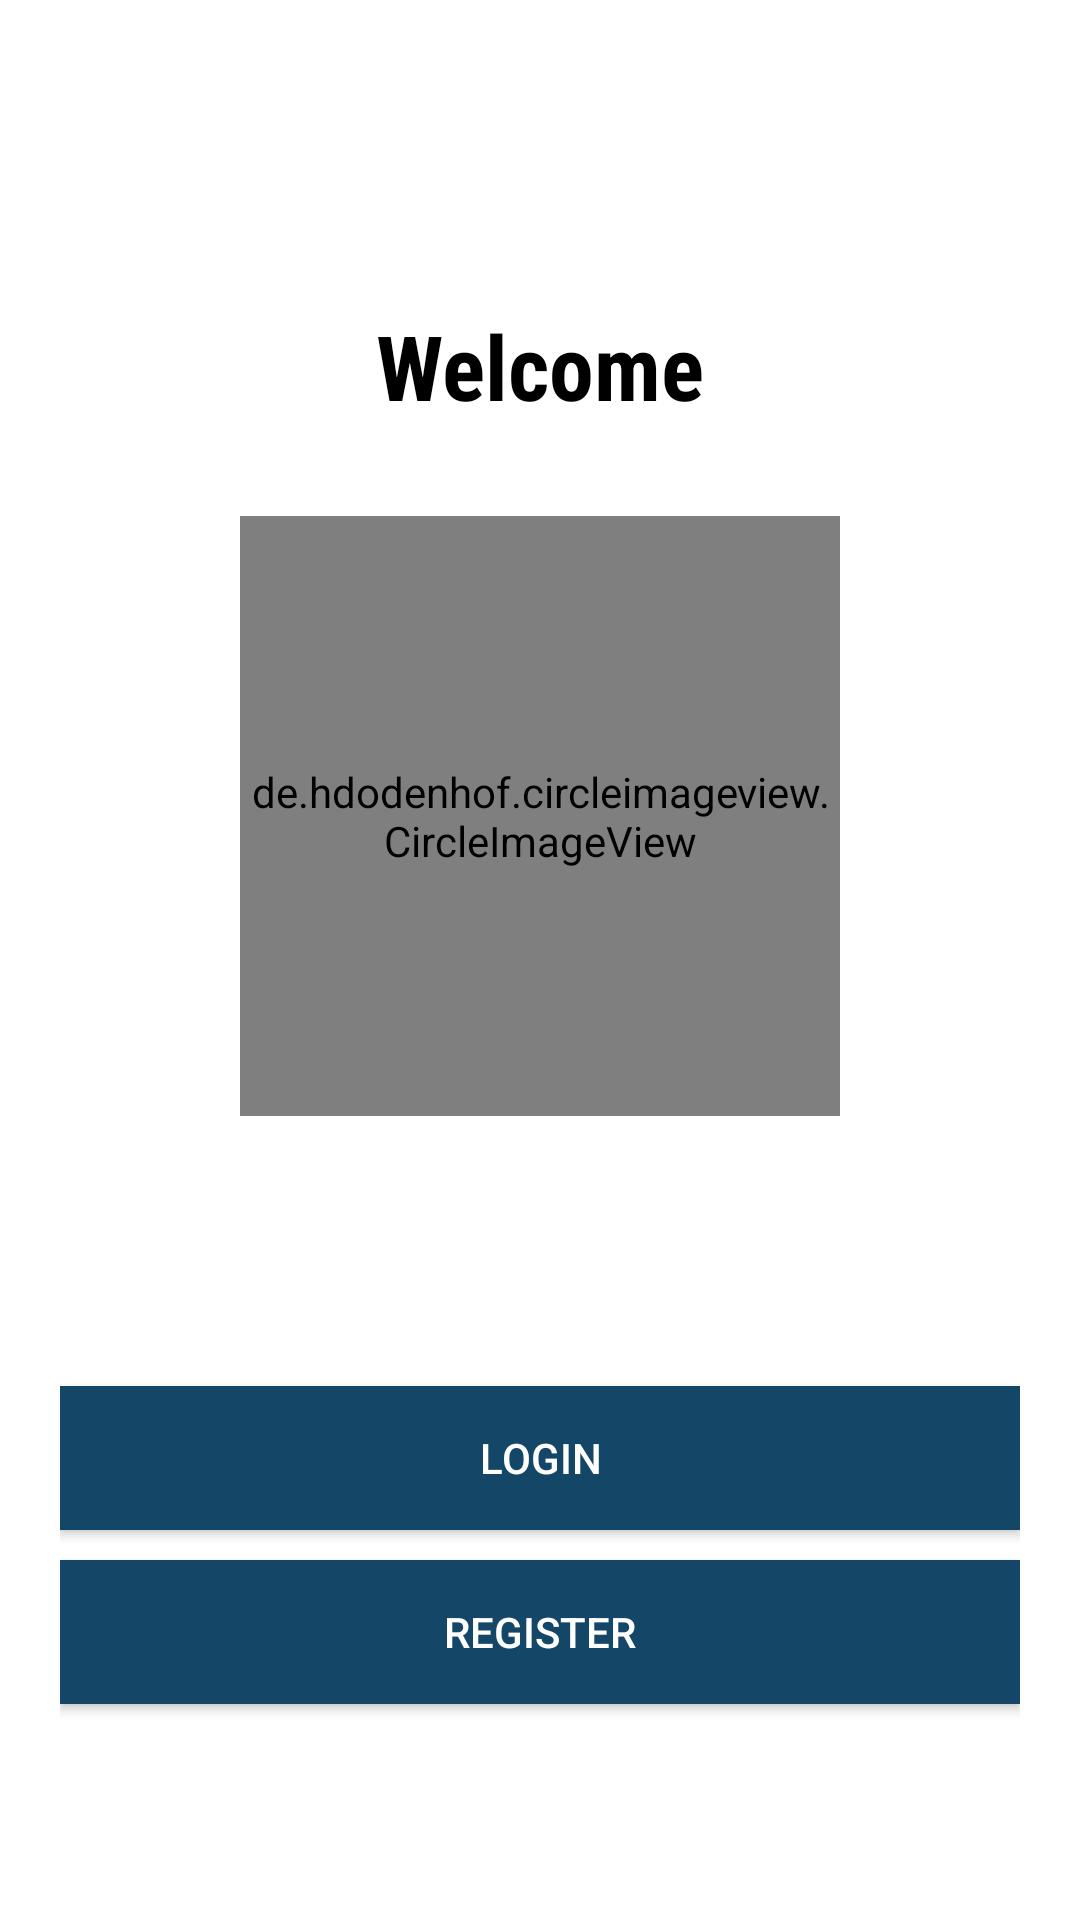

The Android layout XML behind this screen, and the referenced resources:
<!-- AndroidManifest.xml: application theme Theme.Assnswap -->
<!-- res/layout/activity_start.xml -->
<?xml version="1.0" encoding="utf-8"?>
<LinearLayout
    xmlns:android="http://schemas.android.com/apk/res/android"
    xmlns:app="http://schemas.android.com/apk/res-auto"
    xmlns:tools="http://schemas.android.com/tools"
    android:layout_width="match_parent"
    android:layout_height="match_parent"
    android:orientation="vertical"
    android:padding="20dp"
    android:layout_gravity="center"
    android:gravity="center"
    tools:context=".StartActivity">
    <TextView
        android:layout_width="wrap_content"
        android:layout_height="wrap_content"
        android:text="Welcome"
        android:textSize="30sp"
        android:textStyle="bold"
        android:textColor="@color/black"
        android:fontFamily="sans-serif-condensed"
        android:layout_marginTop="30dp"
        />

    <de.hdodenhof.circleimageview.CircleImageView
        android:layout_width="200dp"
        android:layout_height="200dp"
        android:id="@+id/profile_image"
        android:layout_centerHorizontal="true"
        android:layout_marginTop="30dp"
        android:src="@drawable/logo"/>







    <Button
        android:id="@+id/login"
        android:layout_width="match_parent"
        android:layout_height="wrap_content"
        android:text="Login"
        android:background="@color/colorPrimaryDark"
        android:layout_marginTop="90dp"
        android:textColor="#fff"
        />

    <Button
        android:id="@+id/register"
        android:layout_width="match_parent"
        android:layout_height="wrap_content"
        android:text="Register"
        android:background="@color/colorPrimaryDark"
        android:layout_marginTop="10dp"
        android:textColor="#fff"
        />

</LinearLayout>
<!-- resources referenced by this layout -->
<resources>
  <color name="black">#FF000000</color>
  <color name="colorPrimaryDark">#144667</color>
  <!-- drawable logo: png bitmap (drawable, 8796 bytes) -->
  <style name="Theme.Assnswap" parent="Theme.MaterialComponents.Light.NoActionBar">
          
          <item name="colorPrimary">@color/teal_200</item>
          <item name="colorPrimaryVariant">@color/black</item>
          <item name="colorOnPrimary">@color/white</item>
          
          <item name="colorSecondary">@color/teal_200</item>
          <item name="colorSecondaryVariant">@color/teal_200</item>
          <item name="colorOnSecondary">@color/black</item>
          
          <item name="android:statusBarColor" tools:targetApi="l">?attr/colorPrimaryVariant</item>
          
      </style>
  <color name="teal_200">#7089A6</color>
  <color name="white">#FFFFFFFF</color>
</resources>
